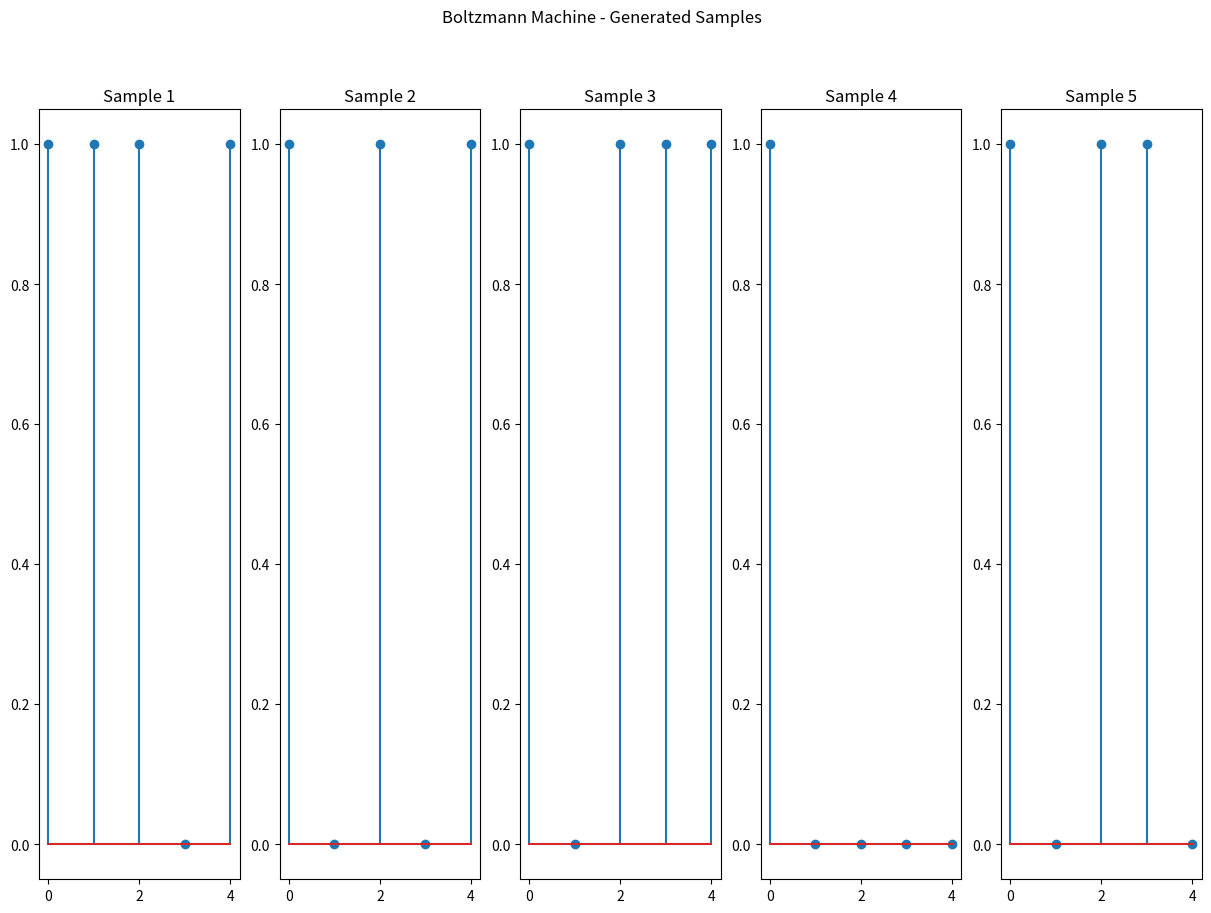

Generate this figure with matplotlib:
"""
Boltzmann Machine (BM):

-Generative Modeling: Learns the distribution of training data and generates new samples.

-Feature Learning: Extracts useful features from the input data.

-Content-Addressable Memory: Recalls complete patterns from partial or noisy inputs.

-Associative Memory: Learns associations between different patterns.

-Unsupervised Learning: Learns statistical structure and dependencies in unlabeled data.

How to Use:

-Generative Modeling: Train on data and generate new samples using Gibbs sampling.

-Feature Learning: Use learned weights and hidden layer activations as features.

-Memory and Recall: Recall complete patterns from incomplete or noisy inputs.

Boltzmann Machines offer insights into unsupervised learning, memory systems,
and probabilistic modeling. While computationally expensive,
they contribute to understanding neural network principles.
"""

import numpy as np
import matplotlib.pyplot as plt

class BoltzmannMachine:
    def __init__(self, num_visible, num_hidden):
        """
        Initialize a Boltzmann Machine.

        Parameters:
        - num_visible (int): Number of visible nodes (input nodes).
        - num_hidden (int): Number of hidden nodes.
        """
        self.num_visible = num_visible
        self.num_hidden = num_hidden

        # Initialize weights randomly
        self.weights = np.random.randn(num_visible, num_hidden)

    def sigmoid(self, x):
        """
        Sigmoid activation function.

        Parameters:
        - x (numpy.ndarray): Input array.

        Returns:
        numpy.ndarray: Output after applying the sigmoid function.
        """
        return 1 / (1 + np.exp(-x))

    def energy(self, visible, hidden):
        """
        Compute the energy of the Boltzmann Machine.

        Parameters:
        - visible (numpy.ndarray): State of visible nodes.
        - hidden (numpy.ndarray): State of hidden nodes.

        Returns:
        float: Energy of the current configuration.
        """
        # Compute the energy using the current visible and hidden states
        return -np.dot(visible.T, np.dot(self.weights, hidden))

    def gibbs_sampling(self, num_samples=1, num_steps=1):
        """
        Perform Gibbs sampling to generate samples from the Boltzmann Machine.

        Parameters:
        - num_samples (int): Number of samples to generate.
        - num_steps (int): Number of Gibbs sampling steps.

        Returns:
        numpy.ndarray: Generated samples.
        """
        # Initialize random samples
        samples = np.random.rand(self.num_visible, num_samples)

        # Perform Gibbs sampling steps
        for _ in range(num_steps):
            # Update hidden layer based on visible layer
            hidden_probs = self.sigmoid(np.dot(self.weights.T, samples))
            samples = (hidden_probs > np.random.rand(self.num_hidden, num_samples)).astype(int)

            # Update visible layer based on the updated hidden layer
            visible_probs = self.sigmoid(np.dot(self.weights, samples))
            samples = (visible_probs > np.random.rand(self.num_visible, num_samples)).astype(int)

        return samples

def visualize_samples(samples, title):
    """
    Visualize generated samples from the Boltzmann Machine.

    Parameters:
    - samples (numpy.ndarray): Generated samples.
    - title (str): Title for the visualization.

    Returns:
    None
    """
    num_samples = samples.shape[1]
    sample_size = samples.shape[0]

    # Plot each sample as a stem plot
    plt.figure(figsize=(15, 2 * num_samples))
    for i in range(num_samples):
        plt.subplot(1, num_samples, i + 1)
        plt.stem(range(sample_size), samples[:, i])
        plt.title(f'Sample {i + 1}')

    plt.suptitle(title)
    plt.show()

# Example Usage
num_visible_nodes = 5
num_hidden_nodes = 3
boltzmann_machine = BoltzmannMachine(num_visible_nodes, num_hidden_nodes)

# Gibbs sampling to generate samples
generated_samples = boltzmann_machine.gibbs_sampling(num_samples=5, num_steps=1000)

# Visualize the generated samples
visualize_samples(generated_samples, "Boltzmann Machine - Generated Samples")
